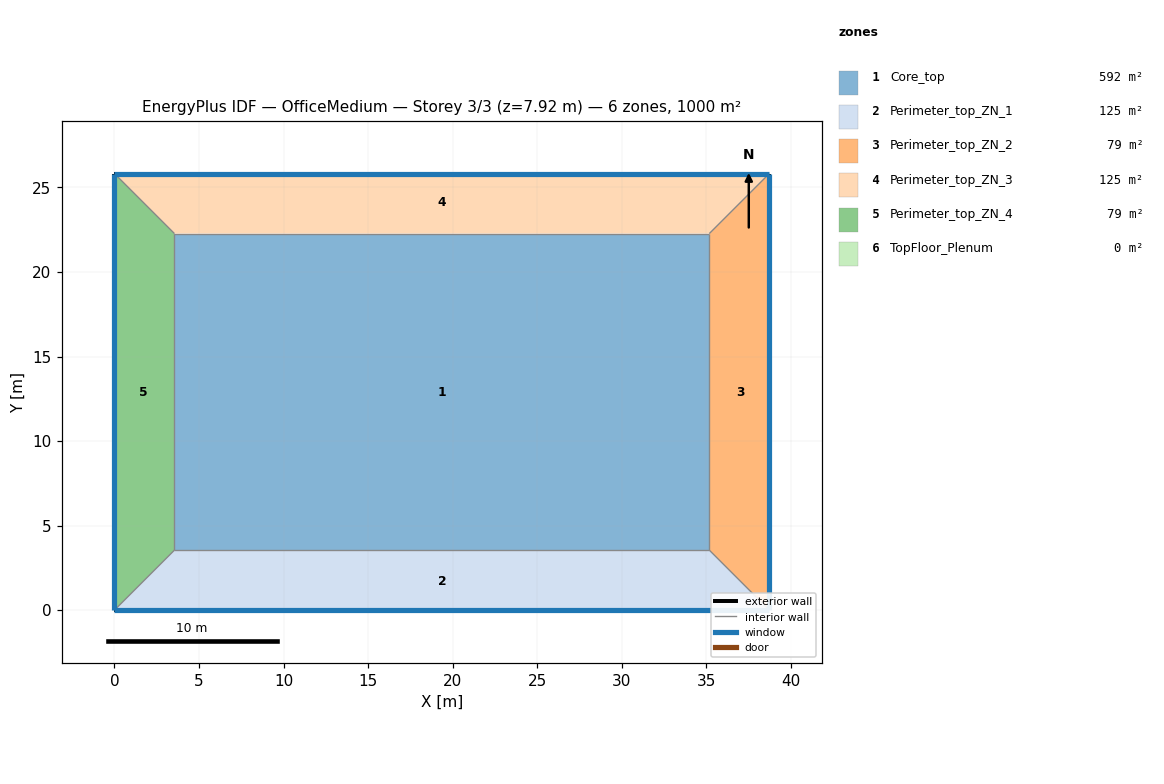
=== STOREY PLAN SPEC (per zone: floor XY polygon, exterior-wall plan segments, windows/doors) ===
zone 1: Core_top  (592.2 m²)
  floor: (35.18, 22.27) (35.18, 3.55) (3.55, 3.55) (3.55, 22.27)
  interior walls: 4
zone 2: Perimeter_top_ZN_1  (124.8 m²)
  floor: (38.73, 0.00) (0.00, 0.00) (3.55, 3.55) (35.18, 3.55)
  exterior wall: (0.00, 0.00) – (38.73, 0.00)  [38.7 m]
    window: (0.00, 0.00) – (38.73, 0.00)  [50.6 m²]
  interior walls: 1
zone 3: Perimeter_top_ZN_2  (79.0 m²)
  floor: (38.73, 25.82) (38.73, 0.00) (35.18, 3.55) (35.18, 22.27)
  exterior wall: (38.73, 0.00) – (38.73, 25.82)  [25.8 m]
    window: (38.73, 0.00) – (38.73, 25.82)  [33.8 m²]
  interior walls: 1
zone 4: Perimeter_top_ZN_3  (124.8 m²)
  floor: (38.73, 25.82) (35.18, 22.27) (3.55, 22.27) (0.00, 25.82)
  exterior wall: (38.73, 25.82) – (0.00, 25.82)  [38.7 m]
    window: (38.73, 25.82) – (0.00, 25.82)  [50.6 m²]
  interior walls: 1
zone 5: Perimeter_top_ZN_4  (79.0 m²)
  floor: (3.55, 22.27) (3.55, 3.55) (0.00, 0.00) (0.00, 25.82)
  exterior wall: (0.00, 25.82) – (0.00, 0.00)  [25.8 m]
    window: (0.00, 25.82) – (0.00, 0.00)  [33.8 m²]
  interior walls: 1
zone 6: TopFloor_Plenum  (0.0 m²)
  exterior wall: (38.73, 25.82) – (0.00, 25.82)  [38.7 m]
  exterior wall: (38.73, 0.00) – (38.73, 25.82)  [25.8 m]
  exterior wall: (0.00, 0.00) – (38.73, 0.00)  [38.7 m]
  exterior wall: (0.00, 25.82) – (0.00, 0.00)  [25.8 m]

=== DERIVED (storey summary) ===
Building: OfficeMedium
Storey: 3 of 3  (floor level z = 7.92 m)
Storey gross floor area: 1000.0 m²
Zones on this storey: 6
  - Core_top: floor 592.2 m²
  - Perimeter_top_ZN_1: floor 124.8 m²; exterior wall 38.7 m (106.2 m²); 1 window(s) 50.6 m²; WWR 47.7%
  - Perimeter_top_ZN_2: floor 79.0 m²; exterior wall 25.8 m (70.8 m²); 1 window(s) 33.8 m²; WWR 47.7%
  - Perimeter_top_ZN_3: floor 124.8 m²; exterior wall 38.7 m (106.2 m²); 1 window(s) 50.6 m²; WWR 47.7%
  - Perimeter_top_ZN_4: floor 79.0 m²; exterior wall 25.8 m (70.8 m²); 1 window(s) 33.8 m²; WWR 47.7%
  - TopFloor_Plenum: floor 0.0 m²; exterior wall 129.1 m (157.4 m²); WWR 0.0%
Zone adjacency: (none detected)